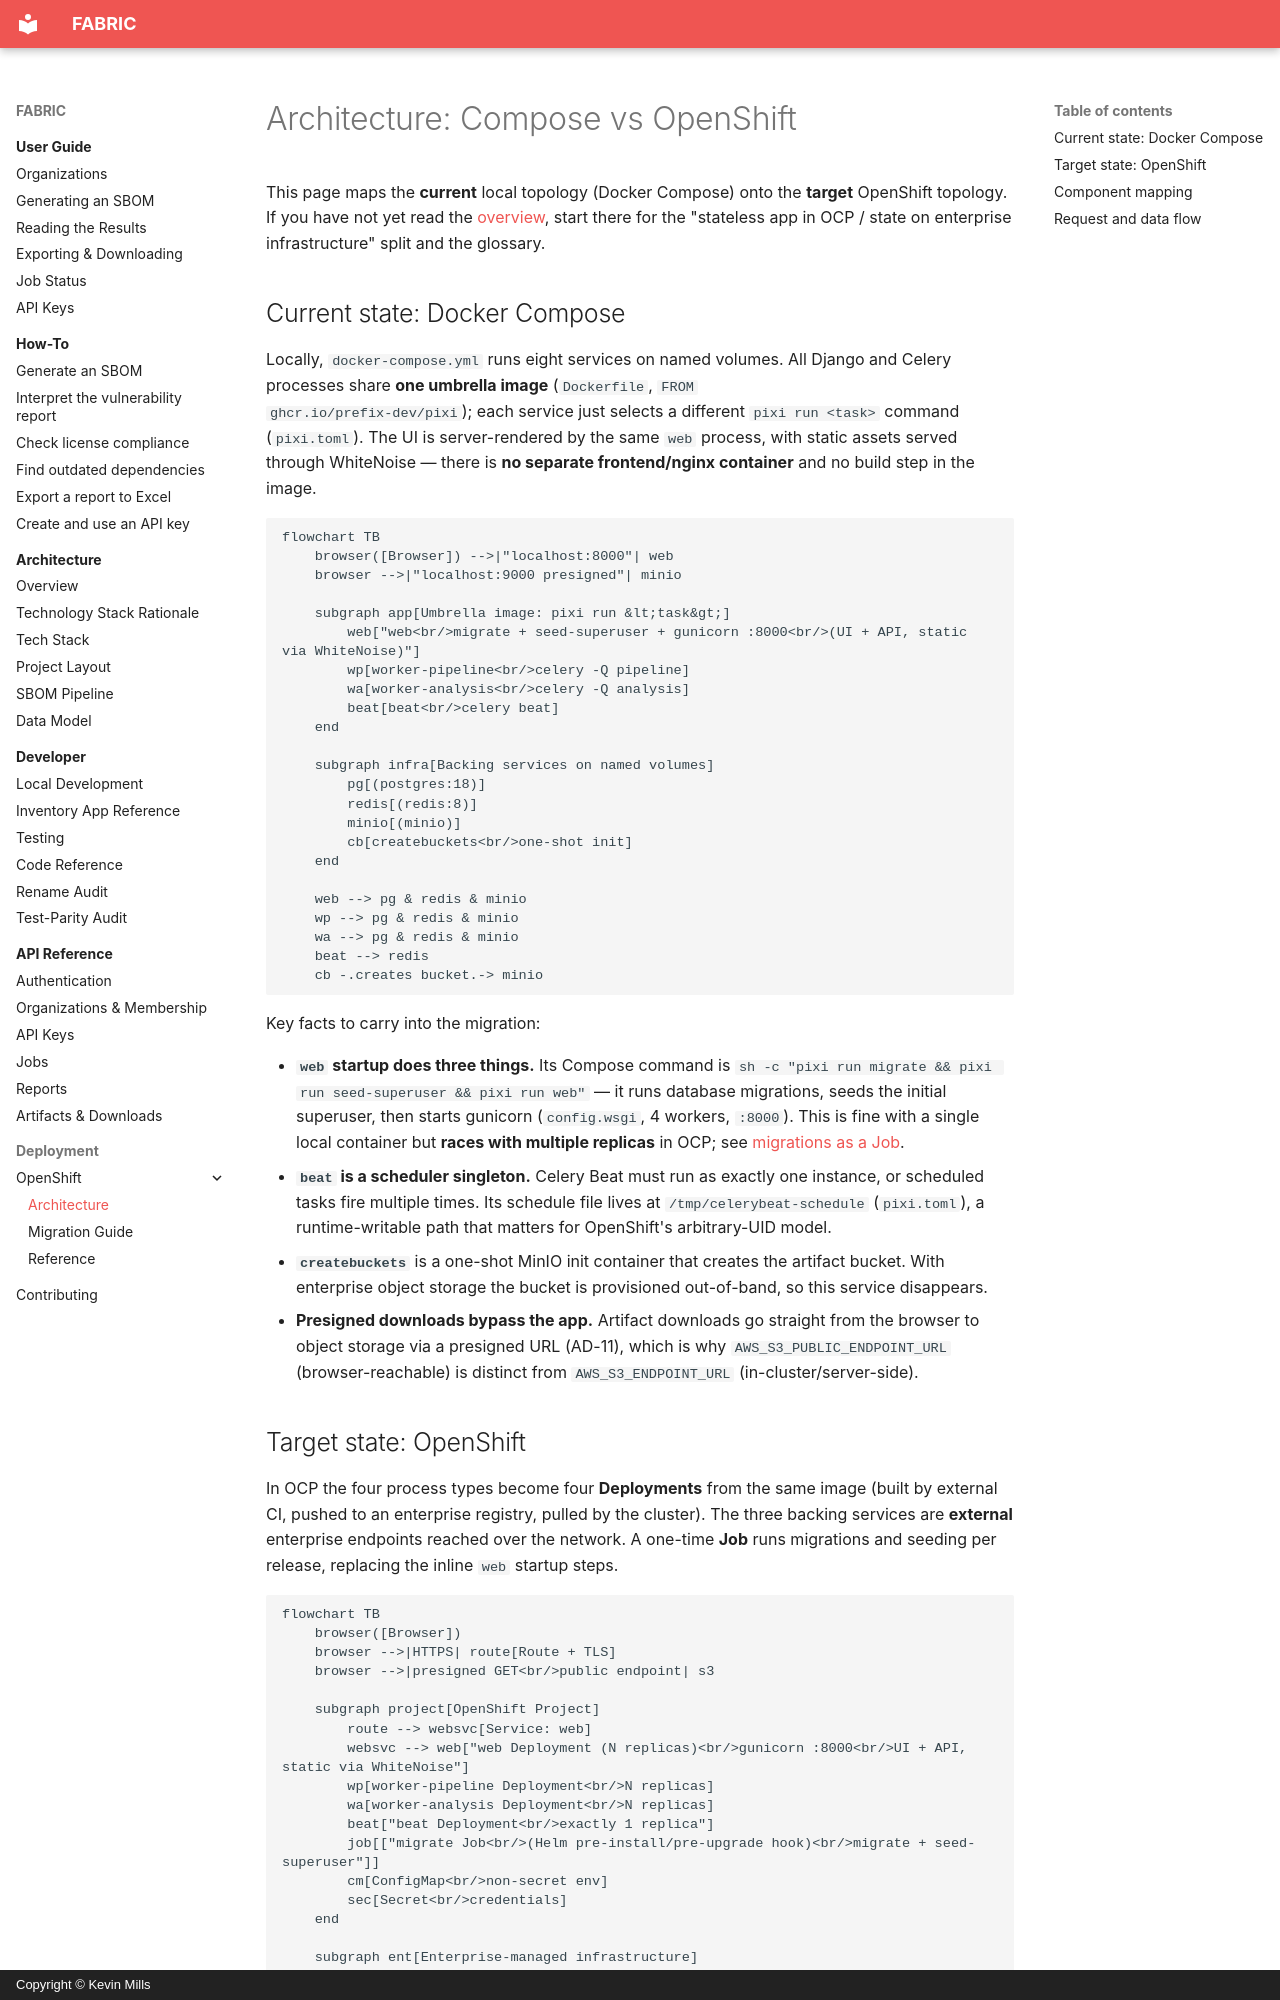

repository: millsks/django-python-generate-sbom · page: deployment/openshift/architecture/index.html · generator: mkdocs · copyright: Copyright © Kevin Mills

# Architecture: Compose vs OpenShift

This page maps the **current** local topology (Docker Compose) onto the **target**
OpenShift topology. If you have not yet read the [overview](index.md), start there
for the "stateless app in OCP / state on enterprise infrastructure" split and the
glossary.

## Current state: Docker Compose

Locally, `docker-compose.yml` runs eight services on named volumes. All Django and
Celery processes share **one umbrella image** (`Dockerfile`, `FROM
ghcr.io/prefix-dev/pixi`); each service just selects a different `pixi run <task>`
command (`pixi.toml`). The UI is server-rendered by the same `web` process, with static
assets served through WhiteNoise — there is **no separate frontend/nginx container** and
no build step in the image.

```mermaid
flowchart TB
    browser([Browser]) -->|"localhost:8000"| web
    browser -->|"localhost:9000 presigned"| minio

    subgraph app[Umbrella image: pixi run &lt;task&gt;]
        web["web<br/>migrate + seed-superuser + gunicorn :8000<br/>(UI + API, static via WhiteNoise)"]
        wp[worker-pipeline<br/>celery -Q pipeline]
        wa[worker-analysis<br/>celery -Q analysis]
        beat[beat<br/>celery beat]
    end

    subgraph infra[Backing services on named volumes]
        pg[(postgres:18)]
        redis[(redis:8)]
        minio[(minio)]
        cb[createbuckets<br/>one-shot init]
    end

    web --> pg & redis & minio
    wp --> pg & redis & minio
    wa --> pg & redis & minio
    beat --> redis
    cb -.creates bucket.-> minio
```

Key facts to carry into the migration:

- **`web` startup does three things.** Its Compose command is
  `sh -c "pixi run migrate && pixi run seed-superuser && pixi run web"` — it runs
  database migrations, seeds the initial superuser, then starts gunicorn
  (`config.wsgi`, 4 workers, `:8000`). This is fine with a single local container
  but **races with multiple replicas** in OCP; see
  [migrations as a Job](migration-guide.md#migrations-and-seeding-as-a-job).
- **`beat` is a scheduler singleton.** Celery Beat must run as exactly one instance,
  or scheduled tasks fire multiple times. Its schedule file lives at
  `/tmp/celerybeat-schedule` (`pixi.toml`), a runtime-writable path that matters for
  OpenShift's arbitrary-UID model.
- **`createbuckets`** is a one-shot MinIO init container that creates the artifact
  bucket. With enterprise object storage the bucket is provisioned out-of-band, so
  this service disappears.
- **Presigned downloads bypass the app.** Artifact downloads go straight from the
  browser to object storage via a presigned URL (AD-11), which is why
  `AWS_S3_PUBLIC_ENDPOINT_URL` (browser-reachable) is distinct from
  `AWS_S3_ENDPOINT_URL` (in-cluster/server-side).
